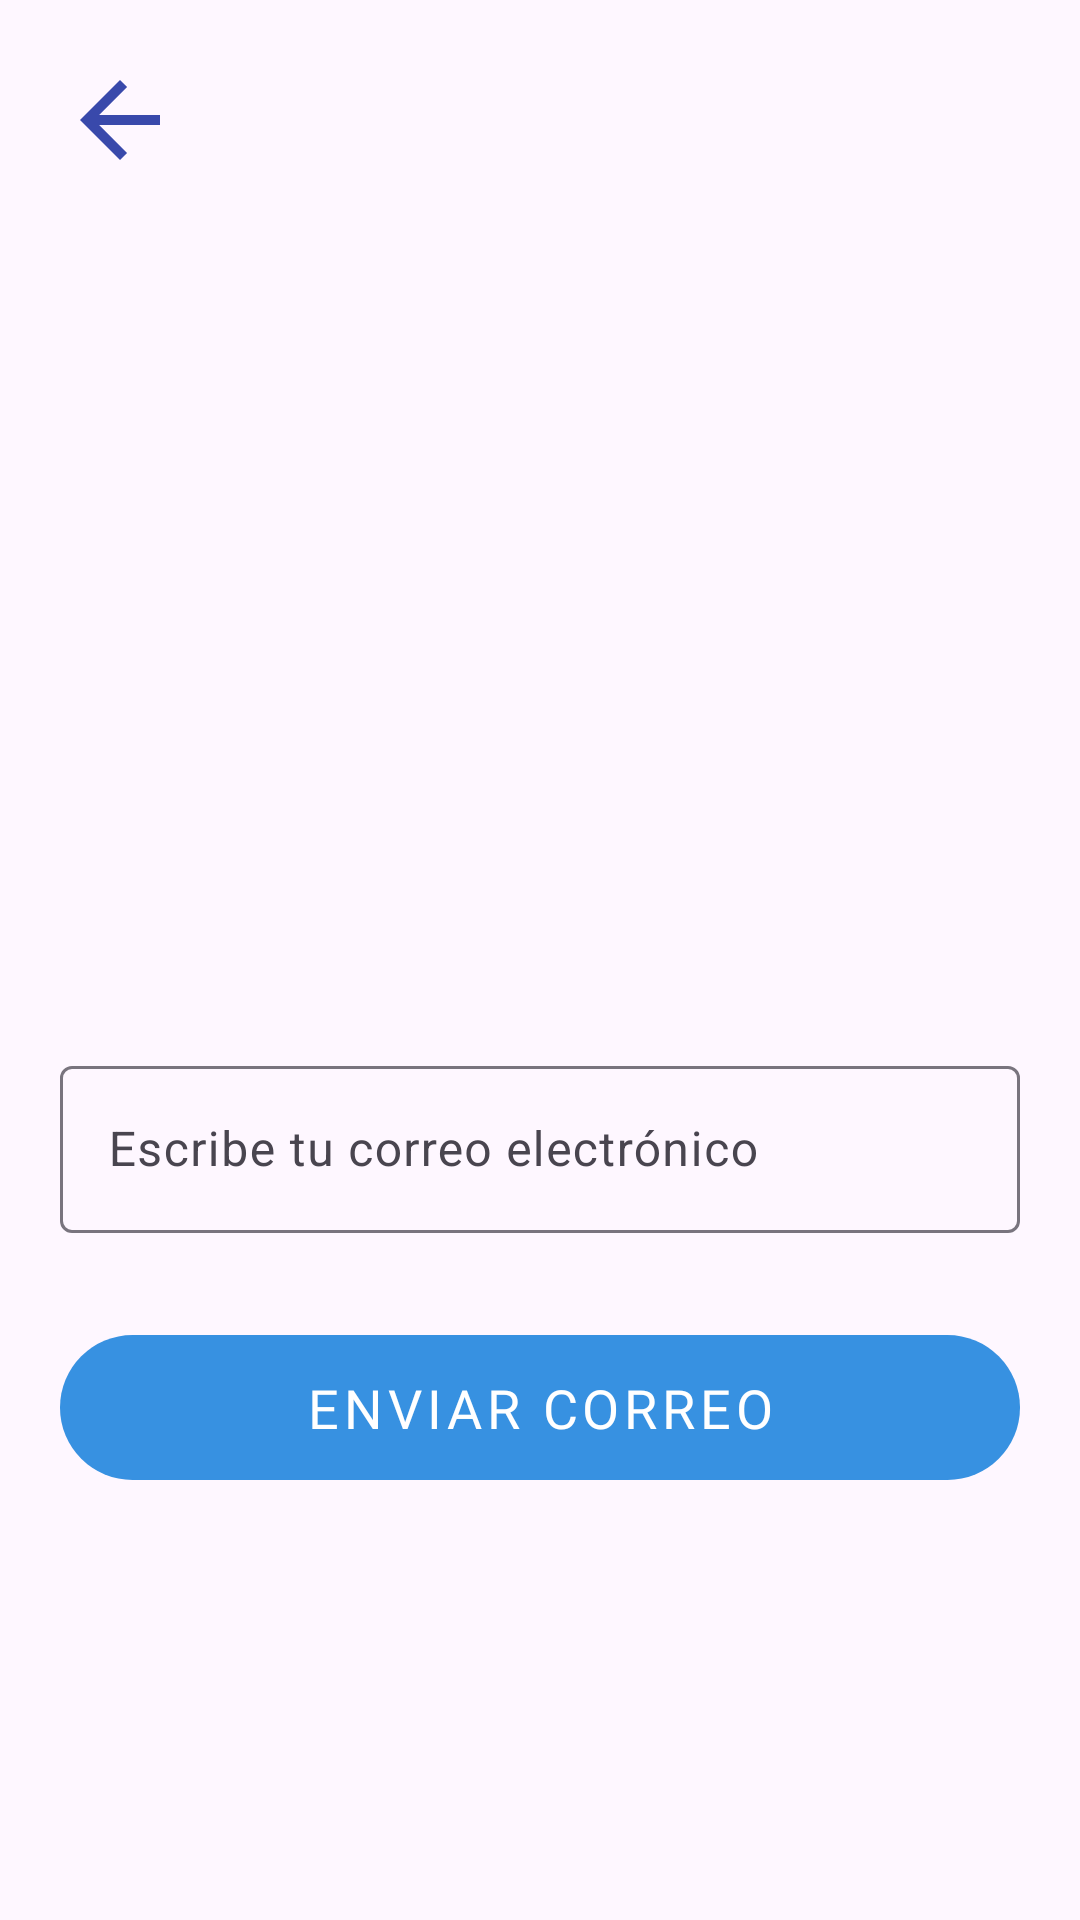

Reconstruct the res/layout file that produces this screen, plus the resources it refers to.
<!-- AndroidManifest.xml: application theme Theme.MyAnimals -->
<!-- res/layout/fragment_password_recovery.xml -->
<?xml version="1.0" encoding="utf-8"?>
<androidx.constraintlayout.widget.ConstraintLayout xmlns:android="http://schemas.android.com/apk/res/android"
    xmlns:tools="http://schemas.android.com/tools"
    android:layout_width="match_parent"
    android:layout_height="match_parent"
    xmlns:app="http://schemas.android.com/apk/res-auto"
    tools:context=".ui.passwordrecovery.PasswordRecoveryFragment">

    <com.google.android.material.textfield.TextInputLayout
        android:id="@+id/fragment_password_recovery_til_user"
        android:layout_width="0dp"
        android:layout_height="wrap_content"
        android:layout_marginHorizontal="20dp"
        android:layout_marginVertical="350dp"
        app:layout_constraintEnd_toEndOf="parent"
        app:layout_constraintStart_toStartOf="parent"
        app:layout_constraintTop_toTopOf="parent">

        <com.google.android.material.textfield.TextInputEditText
            android:id="@+id/fragment_password_recovery_tiet_user"
            android:layout_width="match_parent"
            android:layout_height="wrap_content"
            android:hint="@string/fragment_password_recovery_tiet_user_txt"
            android:maxLines="1" />

    </com.google.android.material.textfield.TextInputLayout>

    <com.google.android.material.button.MaterialButton
        android:id="@+id/fragment_password_recovery_mb"
        style="@style/TextAppearance.MyAnimals.Button"
        android:layout_width="match_parent"
        android:layout_height="wrap_content"
        android:layout_marginHorizontal="20dp"
        android:layout_marginVertical="30dp"
        android:padding="12dp"
        android:text="@string/fragment_password_recovery_mb_txt"
        app:layout_constraintTop_toBottomOf="@+id/fragment_password_recovery_til_user" />

    <ImageView
        android:id="@+id/fragment_password_recovery_iv"
        android:layout_width="40dp"
        android:layout_height="40dp"
        android:src="@drawable/baseline_arrow_back_24"
        app:layout_constraintStart_toStartOf="parent"
        android:layout_marginStart="20dp"
        android:layout_marginTop="20dp"
        app:layout_constraintTop_toTopOf="parent" />


</androidx.constraintlayout.widget.ConstraintLayout>
<!-- resources referenced by this layout -->
<resources>
  <!-- drawable baseline_arrow_back_24 (drawable) -->
  <vector android:autoMirrored="true" android:height="24dp"
      android:tint="#3949AB" android:viewportHeight="24"
      android:viewportWidth="24" android:width="24dp" xmlns:android="http://schemas.android.com/apk/res/android">
      <path android:fillColor="@android:color/white" android:pathData="M20,11H7.83l5.59,-5.59L12,4l-8,8 8,8 1.41,-1.41L7.83,13H20v-2z"/>
  </vector>
  <string name="fragment_password_recovery_mb_txt">Enviar correo</string>
  <string name="fragment_password_recovery_tiet_user_txt">Escribe tu correo electrónico</string>
  <style name="TextAppearance.MyAnimals.Button" parent="TextAppearance.MaterialComponents.Button">
          <item name="fontFamily">@font/open_sans</item>
          <item name="android:fontFamily">@font/open_sans</item>
          <item name="android:textSize">18sp</item>
          <item name="android:textColor">@color/white</item>
      </style>
  <style name="Theme.MyAnimals" parent="Base.Theme.MyAnimals" />
  <color name="white">#FFFFFFFF</color>
  <style name="Base.Theme.MyAnimals" parent="Theme.Material3.DayNight.NoActionBar">
          
          
          <item name="colorPrimary">@color/colorPrimary</item>
          <item name="colorPrimaryDark">@color/colorPrimaryDark</item>
  
      </style>
  <color name="colorPrimary">#3791E1</color>
  <color name="colorPrimaryDark">#3949AB</color>
</resources>
